Labelled photos from "aurora_train", an image-classification folder in 123675/data. The possible labels are: drapery aurora, hotspot aurora, multiple arcs aurora, radial aurora, single arc aurora.

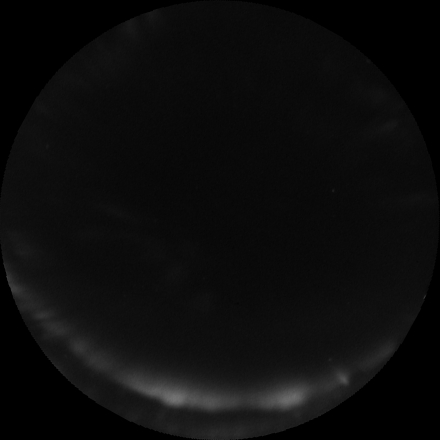
Label: single arc aurora

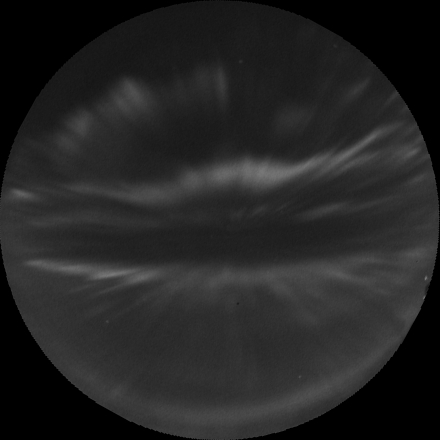
Label: drapery aurora

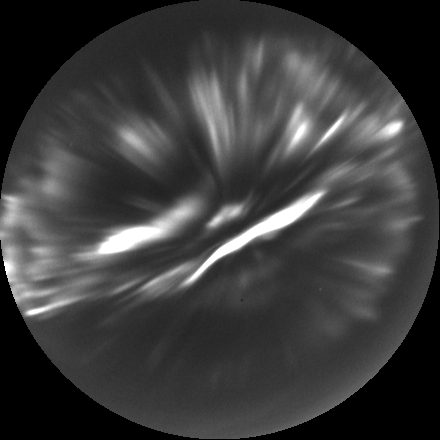
Label: hotspot aurora

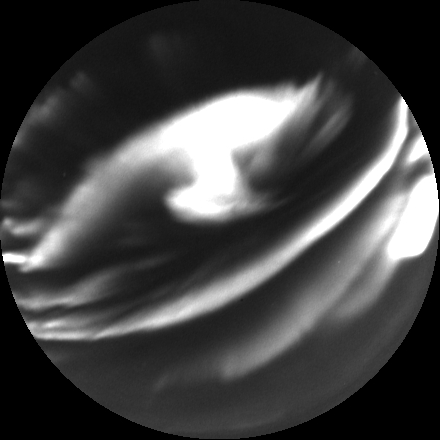
Label: multiple arcs aurora

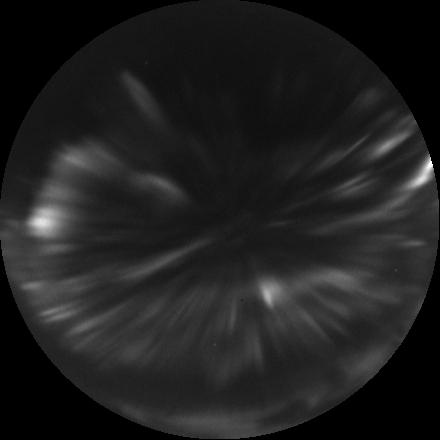
Label: radial aurora

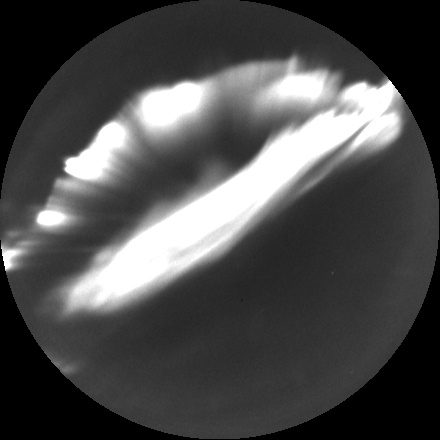
Label: multiple arcs aurora
